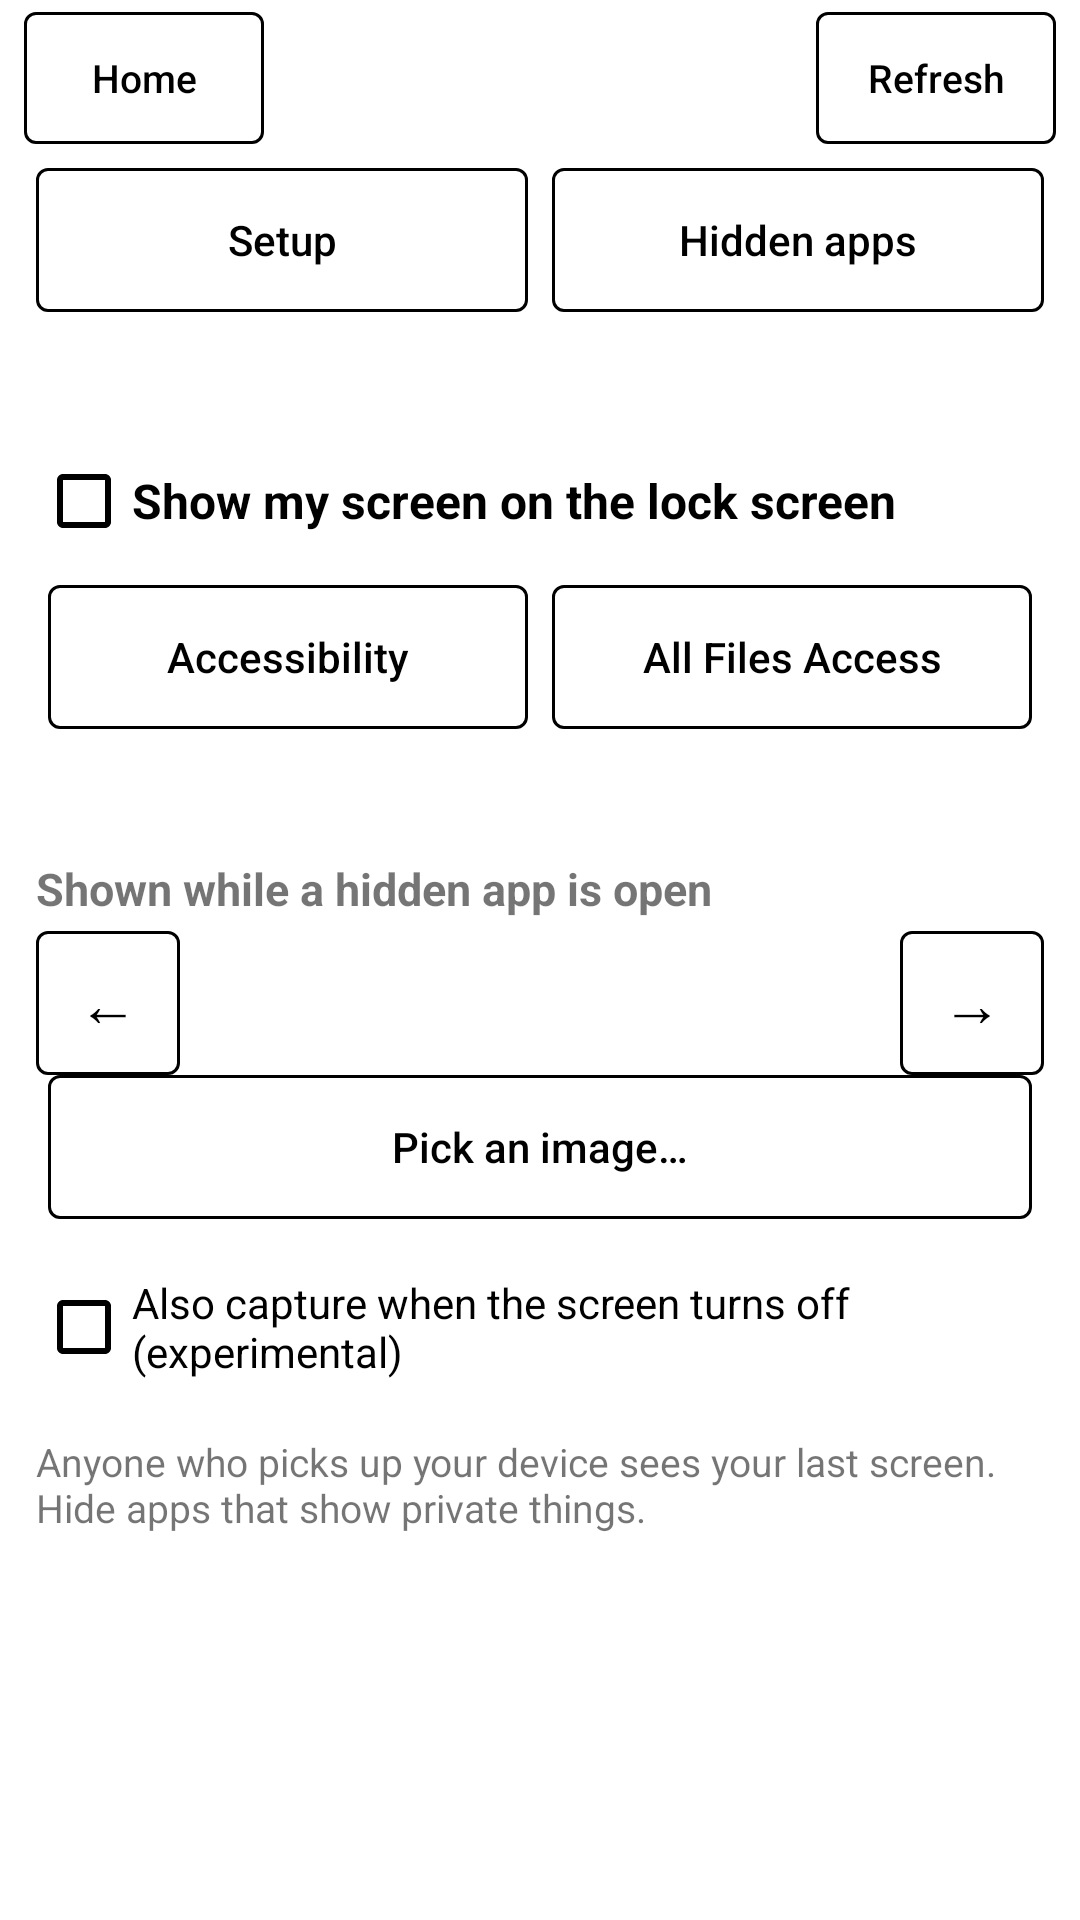

Write the Android layout XML for this screen, with the resource values it uses.
<!-- AndroidManifest.xml: application theme Theme.TouchWallpaper -->
<!-- res/layout/activity_see_through.xml -->
<?xml version="1.0" encoding="utf-8"?>
<LinearLayout xmlns:android="http://schemas.android.com/apk/res/android"
    android:layout_width="match_parent"
    android:layout_height="match_parent"
    android:orientation="vertical">

    <include layout="@layout/bar_top" />

    <LinearLayout
        style="@style/ButtonRow"
        android:paddingHorizontal="@dimen/gap_panel">

        <com.google.android.material.button.MaterialButton
            android:id="@+id/tab_setup"
            style="@style/RowButton"
            android:text="@string/tab_setup" />

        <com.google.android.material.button.MaterialButton
            android:id="@+id/tab_apps"
            style="@style/RowButton"
            android:text="@string/tab_hidden_apps" />
    </LinearLayout>

    <LinearLayout
        android:id="@+id/setup_page"
        android:layout_width="match_parent"
        android:layout_height="0dp"
        android:layout_weight="1"
        android:orientation="vertical"
        android:paddingHorizontal="12dp">

        <TextView
            android:id="@+id/see_through_status"
            android:layout_width="match_parent"
            android:layout_height="wrap_content"
            android:layout_marginTop="@dimen/gap_panel"
            android:textSize="14sp" />

        <CheckBox
            android:id="@+id/see_through_enabled"
            android:layout_width="match_parent"
            android:layout_height="wrap_content"
            android:layout_marginTop="@dimen/gap_panel"
            android:text="@string/see_through_switch"
            android:textSize="16sp"
            android:textStyle="bold" />

        <LinearLayout style="@style/ButtonRow">

            <com.google.android.material.button.MaterialButton
                android:id="@+id/open_accessibility"
                style="@style/RowButton"
                android:text="@string/open_accessibility" />

            <com.google.android.material.button.MaterialButton
                android:id="@+id/allow_all_files"
                style="@style/RowButton"
                android:text="@string/allow_all_files" />
        </LinearLayout>

        <TextView
            android:id="@+id/style_name"
            android:layout_width="match_parent"
            android:layout_height="wrap_content"
            android:layout_marginTop="@dimen/gap_panel"
            android:textSize="14sp" />

        <TextView
            style="@style/SectionTitle"
            android:layout_width="match_parent"
            android:layout_height="wrap_content"
            android:text="@string/see_through_fallback_section" />

        <LinearLayout style="@style/ButtonRow">

            <com.google.android.material.button.MaterialButton
                android:id="@+id/fallback_previous"
                style="@style/StepButton"
                android:layout_width="48dp"
                android:layout_height="48dp"
                android:text="@string/nudge_left" />

            <TextView
                android:id="@+id/fallback_name"
                android:layout_width="0dp"
                android:layout_height="wrap_content"
                android:layout_weight="1"
                android:gravity="center"
                android:maxLines="2"
                android:paddingHorizontal="@dimen/gap_panel" />

            <com.google.android.material.button.MaterialButton
                android:id="@+id/fallback_next"
                style="@style/StepButton"
                android:layout_width="48dp"
                android:layout_height="48dp"
                android:text="@string/nudge_right" />
        </LinearLayout>

        <com.google.android.material.button.MaterialButton
            android:id="@+id/fallback_pick_image"
            android:layout_width="match_parent"
            android:layout_height="48dp"
            android:layout_marginHorizontal="@dimen/gap_button"
            android:text="@string/see_through_fallback_pick" />

        <CheckBox
            android:id="@+id/see_through_on_screen_off"
            android:layout_width="match_parent"
            android:layout_height="wrap_content"
            android:layout_marginTop="@dimen/gap_section"
            android:text="@string/see_through_on_screen_off" />

        <CheckBox
            android:id="@+id/see_through_probe"
            android:layout_width="match_parent"
            android:layout_height="wrap_content"
            android:text="@string/see_through_probe"
            android:visibility="gone" />

        <TextView
            android:layout_width="match_parent"
            android:layout_height="wrap_content"
            android:layout_marginTop="@dimen/gap_section"
            android:text="@string/see_through_privacy"
            android:textSize="13sp" />
    </LinearLayout>

    <LinearLayout
        android:id="@+id/apps_page"
        android:layout_width="match_parent"
        android:layout_height="0dp"
        android:layout_weight="1"
        android:orientation="vertical"
        android:paddingHorizontal="12dp"
        android:visibility="gone">

        <TextView
            android:id="@+id/apps_intro"
            android:layout_width="match_parent"
            android:layout_height="wrap_content"
            android:layout_marginTop="@dimen/gap_panel"
            android:textSize="13sp" />

        <com.google.android.material.button.MaterialButton
            android:id="@+id/hide_suggested"
            android:layout_width="match_parent"
            android:layout_height="48dp"
            android:layout_marginTop="@dimen/gap_button"
            android:text="@string/hide_suggested" />

        <LinearLayout
            android:id="@+id/app_list"
            android:layout_width="match_parent"
            android:layout_height="0dp"
            android:layout_weight="1"
            android:orientation="vertical"
            android:paddingTop="@dimen/gap_panel" />

        <LinearLayout
            android:id="@+id/pager"
            style="@style/ButtonRow"
            android:padding="@dimen/gap_panel">

            <com.google.android.material.button.MaterialButton
                android:id="@+id/page_previous"
                style="@style/RowButton"
                android:text="@string/previous_page" />

            <TextView
                android:id="@+id/page_label"
                android:layout_width="0dp"
                android:layout_height="wrap_content"
                android:layout_weight="1"
                android:gravity="center" />

            <com.google.android.material.button.MaterialButton
                android:id="@+id/page_next"
                style="@style/RowButton"
                android:text="@string/next_page" />
        </LinearLayout>
    </LinearLayout>
</LinearLayout>
<!-- res/layout/bar_top.xml (included above) -->
<?xml version="1.0" encoding="utf-8"?>
<LinearLayout xmlns:android="http://schemas.android.com/apk/res/android"
    android:layout_width="match_parent"
    android:layout_height="52dp"
    android:baselineAligned="false"
    android:gravity="center_vertical"
    android:orientation="horizontal"
    android:paddingHorizontal="@dimen/gap_panel">

    <com.google.android.material.button.MaterialButton
        android:id="@+id/bar_home"
        android:layout_width="80dp"
        android:layout_height="44dp"
        android:maxLines="1"
        android:text="@string/home"
        android:textSize="13sp" />

    <TextView
        android:id="@+id/bar_title"
        android:layout_width="0dp"
        android:layout_height="wrap_content"
        android:layout_weight="1"
        android:gravity="center"
        android:maxLines="2"
        android:paddingHorizontal="4dp"
        android:textSize="15sp"
        android:textStyle="bold" />

    <com.google.android.material.button.MaterialButton
        android:id="@+id/bar_refresh"
        android:layout_width="80dp"
        android:layout_height="44dp"
        android:maxLines="1"
        android:text="@string/refresh"
        android:textSize="13sp" />
</LinearLayout>
<!-- resources referenced by this layout -->
<resources>
  <dimen name="gap_button">4dp</dimen>
  <dimen name="gap_panel">8dp</dimen>
  <dimen name="gap_section">12dp</dimen>
  <string name="allow_all_files">All Files Access</string>
  <string name="hide_suggested">Hide all suggested</string>
  <string name="home">Home</string>
  <string name="next_page">Next ›</string>
  <string name="nudge_left">←</string>
  <string name="nudge_right">→</string>
  <string name="open_accessibility">Accessibility</string>
  <string name="previous_page">‹ Back</string>
  <string name="refresh">Refresh</string>
  <string name="see_through_fallback_pick">Pick an image…</string>
  <string name="see_through_fallback_section">Shown while a hidden app is open</string>
  <string name="see_through_on_screen_off">Also capture when the screen turns off (experimental)</string>
  <string name="see_through_privacy">Anyone who picks up your device sees your last screen. Hide apps that show private things.</string>
  <string name="see_through_probe">Test: write black on screen off, white on screen on (debug only)</string>
  <string name="see_through_switch">Show my screen on the lock screen</string>
  <string name="tab_hidden_apps">Hidden apps</string>
  <string name="tab_setup">Setup</string>
  <style name="ButtonRow">
          <item name="android:layout_width">match_parent</item>
          <item name="android:layout_height">wrap_content</item>
          <item name="android:baselineAligned">false</item>
          <item name="android:gravity">center_vertical</item>
          <item name="android:orientation">horizontal</item>
      </style>
  <style name="RowButton">
          <item name="android:layout_width">0dp</item>
          <item name="android:layout_height">48dp</item>
          <item name="android:layout_weight">1</item>
          <item name="android:layout_margin">@dimen/gap_button</item>
      </style>
  <style name="SectionTitle">
          <item name="android:textSize">15sp</item>
          <item name="android:textStyle">bold</item>
          <item name="android:layout_marginTop">@dimen/gap_section</item>
          <item name="android:layout_marginBottom">@dimen/gap_button</item>
      </style>
  <style name="StepButton" parent="Widget.MaterialComponents.Button.OutlinedButton">
          <item name="android:textColor">#000000</item>
          <item name="android:textSize">20sp</item>
          <item name="android:textAllCaps">false</item>
          <item name="android:stateListAnimator">@null</item>
          <item name="android:minWidth">0dp</item>
          <item name="android:minHeight">0dp</item>
          <item name="android:padding">0dp</item>
          <item name="android:insetTop">0dp</item>
          <item name="android:insetBottom">0dp</item>
          <item name="strokeColor">#000000</item>
          <item name="strokeWidth">1dp</item>
          <item name="rippleColor">#00000000</item>
      </style>
  <style name="EinkDialog" parent="ThemeOverlay.MaterialComponents.Dialog.Alert">
          <item name="colorPrimary">#000000</item>
          <item name="colorControlHighlight">#00000000</item>
          <item name="buttonBarPositiveButtonStyle">@style/EinkDialogButton</item>
          <item name="buttonBarNegativeButtonStyle">@style/EinkDialogButton</item>
          <item name="buttonBarNeutralButtonStyle">@style/EinkDialogButton</item>
      </style>
  <style name="EinkDialogButton" parent="EinkButton">
          <item name="android:layout_marginStart">@dimen/gap_panel</item>
          <item name="android:minWidth">64dp</item>
          <item name="android:layout_marginTop">@dimen/gap_button</item>
      </style>
</resources>
